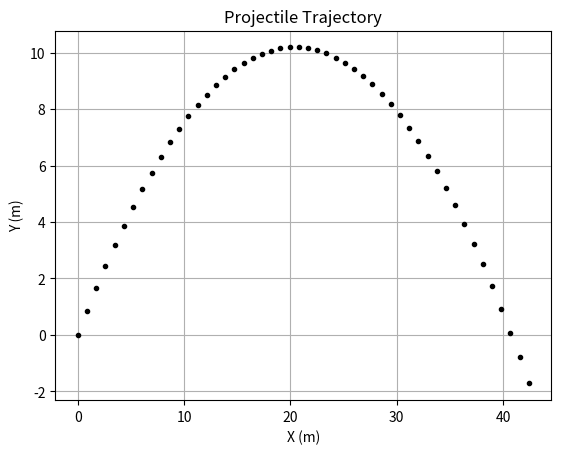

Write Python code to recreate this figure.
import numpy as np
import matplotlib.pyplot as plt
import logging
import argparse

# Set up parsing
parser = argparse.ArgumentParser(description="Simulate projectile motion")
parser.add_argument('--velocity', type=float, default=20, help="Initial velocity (m/s)")
parser.add_argument('--angle', type=float, default=45, help="Launch angle (degrees)")
parser.add_argument('--timeplots', type=int, default=50, help="Amount of time increments")
args = parser.parse_args()

# Set up logging
logging.basicConfig(filename='projectile_motion.log', level=logging.INFO)

# Validate angle
if not 0 <= args.angle <= 90:
    logging.error(f"Invalid angle: {args.angle}. Must be 0-90 degrees")
    raise ValueError("Angle must be 0-90 degrees")

# Inputs
v0 = args.velocity  # Initial velocity (m/s)
theta = args.angle  # Launch angle (degrees)
time_increments = args.timeplots
g = 9.81  # Gravity (m/s^2)
logging.info(f"Parsed velocity: {v0} m/s, angle: {theta} degrees, time increments: {time_increments}")

# Time array
t = np.linspace(0, 3, time_increments)  # 100 points from 0 to 3 seconds
logging.info(f"Time array created: {time_increments} points from 0 to {t[-1]:.1f} s")

# Convert angle to radians
theta_rad = np.deg2rad(theta)
logging.info(f"Angle converted to {theta_rad:.4f} radians")

# Horizontal position: x(t) = v0 * cos(theta) * t
x = v0 * np.cos(theta_rad) * t
logging.info(f"Computed x[0]={x[0]:.2f}, x[-1]={x[-1]:.2f} m")

# Vertical position: y(t) = v0 * sin(theta) * t - (1/2) * g * t^2
y = v0 * np.sin(theta_rad) * t - 0.5 * g * t**2
logging.info(f"Computed y[0]={y[0]:.2f}, y[{time_increments//2}]={y[time_increments//2]:.2f} m")

# Plot x vs. y (trajectory)
plt.plot(x, y, "k.")
plt.xlabel("X (m)")
plt.ylabel("Y (m)")
plt.title("Projectile Trajectory")
plt.grid(True)
plt.savefig("projectile.png")
plt.show()
logging.info("Saved plot: projectile.png")
